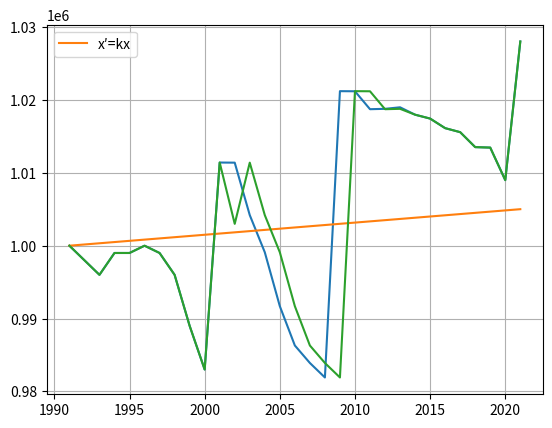

Recreate this plot in Python.
import matplotlib.pyplot as plt
import numpy as np
from scipy.integrate import odeint

n=[1991, 1992,1993, 1994,1995, 1996, 1997, 1998, 1999, 2000, 2001,2002,2003,2004, 2005, 2006, 2007, 2008, 2009, 2010, 2011, 2012, 2013, 2014, 2015, 2016, 2017, 2018, 2019, 2020, 2021] 
m=[1000000, 998000, 996000, 999000, 999000, 1000000, 999000, 996000, 989000, 983000, 1011417, 1011400, 1004200, 999100, 991700,986300, 983900, 981909, 1021215, 1021200, 1018739, 1018790,1019000, 1017985, 1017451, 1016137, 1015586, 1013533, 1013468, 1008998, 1028036]
print(len(n))
print(len(m))
plt.plot(n,m)
plt.grid(True)
plt.show()

import matplotlib.pyplot as plt
import numpy as np
from scipy.integrate import odeint
def dydt(x,t):
  k = 0.5
  return k*x
t = np.linspace(0,0.01,31)

solve = odeint(dydt, 1000000, t=t)
solve = solve.flatten()
n = [1991, 1992, 1993, 1994, 1995, 1996, 1997, 1998, 1999, 2000, 2001, 2002, 2003, 2004, 2005, 2006, 2007, 2008, 2009, 2010, 2011, 2012, 2013, 2014, 2015, 2016, 2017, 2018, 2019, 2020, 2021]
m = [1000000, 998000, 996000, 999000, 999000, 1000000, 999000, 996000, 989000, 983000, 1011417, 1003000, 1011400, 1004200, 999100, 991700,986300, 983900, 981909, 1021215, 1021200, 1018739, 1018790, 1017985, 1017451, 1016137, 1015586, 1013533, 1013468, 1008998, 1028036]
print(len(n))
print(len(m))
%matplotlib inline


plt.plot(n, solve, label = r"x′=kx")
plt.plot(n,m)
plt.grid(True)
plt.legend()
plt.show()